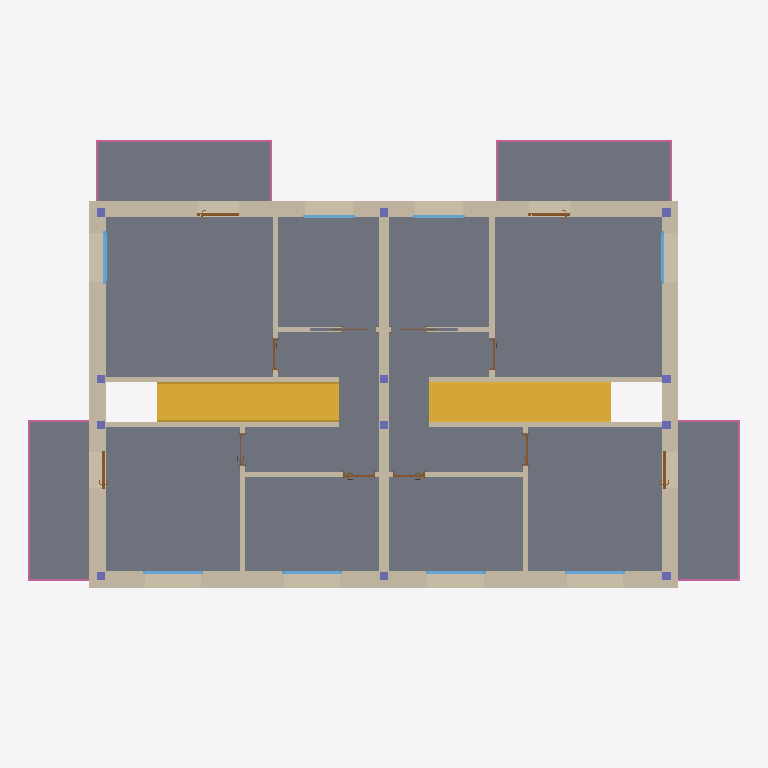
Plan cut of the same IFC building model at storey 'A_S_1' (level 2.91 m, cut at 4.31 m), seen from above with north up, elements coloured by IFC class: 17 walls (beige), 12 doors (brown), 12 columns (violet), 8 windows (light blue), 5 slabs (grey), 4 railings (pink), 2 stairs (yellow). Cut surfaces are drawn darker.
Extent 17.6 m × 12.1 m × 9.0 m (x, y, z). Storeys (6): A_S_0 at -0.25 m; A_A_0 at 0.00 m; A_S_1 at 2.91 m; A_A_1 at 3.08 m; A_S_2 at 5.99 m; A_A_2 at 6.22 m. Elements (173): 43 IfcWall, 42 IfcBeam, 26 IfcDoor, 24 IfcColumn, 16 IfcWindow, 14 IfcSlab, 4 IfcRailing, 2 IfcRoof, 2 IfcStair.

HEADER;
FILE_DESCRIPTION(('ViewDefinition [ReferenceView_V1.2]','ExchangeRequirement [Architecture]'),'2;1');
FILE_NAME('Project Number','2023-01-28T14:47:10',(''),(''),'ODA IFC SDK 22.8','22.1.21.13 - Exporter 22.1.21.13 - Alternate UI 22.1.21.13','');
FILE_SCHEMA(('IFC4'));
ENDSEC;
DATA;
#94=IFCPROJECT('18Q_IqR7DFiQ4nayL3jcz4',#21,'Project Number',$,$,'Project Name','Project Status',(#87),#84);
#125=IFCSITE('18Q_IqR7DFiQ4nayL3jcz6',#21,'Default',$,$,#124,$,$,.ELEMENT.,$,$,$,$,$);
#99=IFCBUILDING('18Q_IqR7DFiQ4nayL3jcz5',#21,'',$,$,#16,$,'',.ELEMENT.,$,$,$);
#103=IFCBUILDINGSTOREY('18Q_IqR7DFiQ4nayMyJK$F',#21,'A_S_0',$,'Level:S_Level',#102,$,'A_S_0',.ELEMENT.,-0.24999999999999997);
#106=IFCBUILDINGSTOREY('18Q_IqR7DFiQ4nayMyIP63',#21,'A_A_0',$,'Level:A_Level',#105,$,'A_A_0',.ELEMENT.,0.0);
#110=IFCBUILDINGSTOREY('18Q_IqR7DFiQ4nayMyJK_c',#21,'A_S_1',$,'Level:S_Level',#109,$,'A_S_1',.ELEMENT.,2.91);
#114=IFCBUILDINGSTOREY('18Q_IqR7DFiQ4nayMyIP82',#21,'A_A_1',$,'Level:A_Level',#113,$,'A_A_1',.ELEMENT.,3.079999999999999);
#118=IFCBUILDINGSTOREY('18Q_IqR7DFiQ4nayMyJKui',#21,'A_S_2',$,'Level:S_Level',#117,$,'A_S_2',.ELEMENT.,5.99);
#122=IFCBUILDINGSTOREY('18Q_IqR7DFiQ4nayMyJKnj',#21,'A_A_2',$,'Level:A_Level',#121,$,'A_A_2',.ELEMENT.,6.217760759690221);
#7829=IFCSLAB('13_A2S$S53$B87jEmzJSzY',#21,'Floor:FLR.ARC.2.CNC.CNC.CRM:394411',$,'Floor:FLR.ARC.2.CNC.CNC.CRM',#7827,#7828,'394411',.FLOOR.);
#12385=IFCSLAB('3Qdxb_H1r2b8OjR9S2QOF9',#21,'Floor:FLR.ARC.3.CNC.CRM:404245',$,'Floor:FLR.ARC.3.CNC.CRM',#12374,#12384,'404245',.FLOOR.);
#12527=IFCSLAB('3Qdxb_H1r2b8OjR9S2QOFh',#21,'Floor:FLR.ARC.3.CNC.CRM:404279',$,'Floor:FLR.ARC.3.CNC.CRM',#12516,#12526,'404279',.FLOOR.);
#12456=IFCSLAB('3Qdxb_H1r2b8OjR9S2QOFi',#21,'Floor:FLR.ARC.3.CNC.CRM:404272',$,'Floor:FLR.ARC.3.CNC.CRM',#12445,#12455,'404272',.FLOOR.);
#12284=IFCSLAB('3Qdxb_H1r2b8OjR9S2QO9T',#21,'Floor:FLR.ARC.3.CNC.CRM:404097',$,'Floor:FLR.ARC.3.CNC.CRM',#12273,#12283,'404097',.FLOOR.);
#6142=IFCWALL('0EdJs_$qf5axAJiPvXCe02',#21,'Basic Wall:WLL.EXT.4.PLS.BRC.XPS.BRC.PLS:389490',$,'Basic Wall:WLL.EXT.4.PLS.BRC.XPS.BRC.PLS',#6137,#6141,'389490',.NOTDEFINED.);
#5900=IFCWALL('0EdJs_$qf5axAJiPvXCe00',#21,'Basic Wall:WLL.EXT.4.PLS.BRC.XPS.BRC.PLS:389488',$,'Basic Wall:WLL.EXT.4.PLS.BRC.XPS.BRC.PLS',#5832,#5899,'389488',.NOTDEFINED.);
#8952=IFCSTAIR('28Fe7Lm1D3pgwxPZlJVmaZ',#21,'Cast-In-Place Stair:Stair:398922',$,'Cast-In-Place Stair:STR.1.CNC.CRM',#8951,$,'398922',.STRAIGHT_RUN_STAIR.);
#8296=IFCSTAIR('1P6XaUrMz4qvzuvH2DQy1D',#21,'Cast-In-Place Stair:Stair:397940',$,'Cast-In-Place Stair:STR.1.CNC.CRM',#8295,$,'397940',.STRAIGHT_RUN_STAIR.);
#5941=IFCWALL('0EdJs_$qf5axAJiPvXCe01',#21,'Basic Wall:WLL.EXT.4.PLS.BRC.XPS.BRC.PLS:389489',$,'Basic Wall:WLL.EXT.4.PLS.BRC.XPS.BRC.PLS',#5936,#5940,'389489',.NOTDEFINED.);
#6388=IFCWALL('0EdJs_$qf5axAJiPvXCe03',#21,'Basic Wall:WLL.EXT.4.PLS.BRC.XPS.BRC.PLS:389491',$,'Basic Wall:WLL.EXT.4.PLS.BRC.XPS.BRC.PLS',#6383,#6387,'389491',.NOTDEFINED.);
#7965=IFCWALL('13_A2S$S53$B87jEmzJSVY',#21,'Basic Wall:WLL.INT.1.PLS.BRC.PLS:396331',$,'Basic Wall:WLL.INT.1.PLS.BRC.PLS',#7960,#7964,'396331',.NOTDEFINED.);
#12734=IFCWALL('1NHhBElvT6FApw9U5atGpI',#21,'Basic Wall:WLL.INT.2.PLS.BRC.PLS:404765',$,'Basic Wall:WLL.INT.2.PLS.BRC.PLS',#12729,#12733,'404765',.NOTDEFINED.);
#12975=IFCWALL('1NHhBElvT6FApw9U5atGmF',#21,'Basic Wall:WLL.INT.2.PLS.BRC.PLS:404928',$,'Basic Wall:WLL.INT.2.PLS.BRC.PLS',#12970,#12974,'404928',.NOTDEFINED.);
#16443=IFCWALL('2PXIVIyOz01uRuSyBMTTZe',#21,'Basic Wall:WLL.INT.2.PLS.BRC.PLS:405164',$,'Basic Wall:WLL.INT.2.PLS.BRC.PLS',#16438,#16442,'405164',.NOTDEFINED.);
#16681=IFCWALL('3PCM8PIXfBSf5uKVA2YMas',#21,'Basic Wall:WLL.INT.2.PLS.BRC.PLS:405601',$,'Basic Wall:WLL.INT.2.PLS.BRC.PLS',#16676,#16680,'405601',.NOTDEFINED.);
#16751=IFCWALL('3PCM8PIXfBSf5uKVA2YMar',#21,'Basic Wall:WLL.INT.2.PLS.BRC.PLS:405602',$,'Basic Wall:WLL.INT.2.PLS.BRC.PLS',#16746,#16750,'405602',.NOTDEFINED.);
#16513=IFCWALL('2PXIVIyOz01uRuSyBMTTYm',#21,'Basic Wall:WLL.INT.2.PLS.BRC.PLS:405236',$,'Basic Wall:WLL.INT.2.PLS.BRC.PLS',#16508,#16512,'405236',.NOTDEFINED.);
#33202=IFCRAILING('3Qdxb_H1r2b8OjR9S2QOER',#21,'Railing:1100mm:404295',$,'Railing:1100mm',#32860,#33201,'404295',.NOTDEFINED.);
#34265=IFCRAILING('3Qdxb_H1r2b8OjR9S2QOCU',#21,'Railing:1100mm:404418',$,'Railing:1100mm',#33923,#34264,'404418',.NOTDEFINED.);
#33904=IFCRAILING('3Qdxb_H1r2b8OjR9S2QOD6',#21,'Railing:1100mm:404378',$,'Railing:1100mm',#33573,#33903,'404378',.NOTDEFINED.);
#33554=IFCRAILING('3Qdxb_H1r2b8OjR9S2QOEj',#21,'Railing:1100mm:404337',$,'Railing:1100mm',#33223,#33553,'404337',.NOTDEFINED.);
#12593=IFCWALL('1NHhBElvT6FApw9U5atGrN',#21,'Basic Wall:WLL.INT.2.PLS.BRC.PLS:404632',$,'Basic Wall:WLL.INT.2.PLS.BRC.PLS',#12588,#12592,'404632',.NOTDEFINED.);
#12805=IFCWALL('1NHhBElvT6FApw9U5atGnn',#21,'Basic Wall:WLL.INT.2.PLS.BRC.PLS:404926',$,'Basic Wall:WLL.INT.2.PLS.BRC.PLS',#12800,#12804,'404926',.NOTDEFINED.);
#12664=IFCWALL('1NHhBElvT6FApw9U5atGq9',#21,'Basic Wall:WLL.INT.2.PLS.BRC.PLS:404678',$,'Basic Wall:WLL.INT.2.PLS.BRC.PLS',#12659,#12663,'404678',.NOTDEFINED.);
#12905=IFCWALL('1NHhBElvT6FApw9U5atGnm',#21,'Basic Wall:WLL.INT.2.PLS.BRC.PLS:404927',$,'Basic Wall:WLL.INT.2.PLS.BRC.PLS',#12900,#12904,'404927',.NOTDEFINED.);
#16583=IFCWALL('3PCM8PIXfBSf5uKVA2YNPW',#21,'Basic Wall:WLL.INT.2.PLS.BRC.PLS:405303',$,'Basic Wall:WLL.INT.2.PLS.BRC.PLS',#16578,#16582,'405303',.NOTDEFINED.);
#16821=IFCWALL('3PCM8PIXfBSf5uKVA2YMaq',#21,'Basic Wall:WLL.INT.2.PLS.BRC.PLS:405603',$,'Basic Wall:WLL.INT.2.PLS.BRC.PLS',#16816,#16820,'405603',.NOTDEFINED.);
#17167=IFCWINDOW('1coxP04bT8tgO67ucYuMr5',#21,'WND.EXW.1.SLW.WD:120x120:405611',$,'WND.EXW.1.SLW.WD:120x120',#34928,#17163,'405611',1.2949999999999982,1.2899999999999996,.WINDOW.,.NOTDEFINED.,$);
#17243=IFCWINDOW('1coxP04bT8tgO67ucYuMsH',#21,'WND.EXW.1.SLW.WD:140x160:405695',$,'WND.EXW.1.SLW.WD:140x160',#34986,#17239,'405695',1.6949999999999983,1.4899999999999998,.WINDOW.,.NOTDEFINED.,$);
#17280=IFCWINDOW('1coxP04bT8tgO67ucYuMmx',#21,'WND.EXW.1.SLW.WD:140x160:405781',$,'WND.EXW.1.SLW.WD:140x160',#35018,#17276,'405781',1.6949999999999983,1.4899999999999998,.WINDOW.,.NOTDEFINED.,$);
#17388=IFCWINDOW('1nhGOvDon9sADUlTnsR1qa',#21,'WND.EXW.1.SLW.WD:140x160:406164',$,'WND.EXW.1.SLW.WD:140x160',#35050,#17384,'406164',1.6949999999999983,1.4899999999999998,.WINDOW.,.NOTDEFINED.,$);
#17424=IFCWINDOW('1nhGOvDon9sADUlTnsR1qb',#21,'WND.EXW.1.SLW.WD:140x160:406165',$,'WND.EXW.1.SLW.WD:140x160',#35082,#17420,'406165',1.6949999999999983,1.4899999999999998,.WINDOW.,.NOTDEFINED.,$);
#17206=IFCWINDOW('1coxP04bT8tgO67ucYuMsT',#21,'WND.EXW.1.SLW.WD:120x120:405683',$,'WND.EXW.1.SLW.WD:120x120',#35114,#17202,'405683',1.2949999999999982,1.2899999999999996,.WINDOW.,.NOTDEFINED.,$);
#21351=IFCWINDOW('3V0aAO2_vAlRv23BhvM29J',#21,'WND.EXW.1.SLW.WD:120x120:468818',$,'WND.EXW.1.SLW.WD:120x120',#21350,#21347,'468818',1.2949999999999982,1.2899999999999996,.WINDOW.,.NOTDEFINED.,$);
#21388=IFCWINDOW('3V0aAO2_vAlRv23BhvM29I',#21,'WND.EXW.1.SLW.WD:120x120:468819',$,'WND.EXW.1.SLW.WD:120x120',#21387,#21384,'468819',1.2949999999999982,1.2899999999999996,.WINDOW.,.NOTDEFINED.,$);
#28692=IFCDOOR('2FFVgViFL2_eAgcymMgIoj',#21,'DOR.EXW.2.GL.TDR:90x210:492798',$,'DOR.EXW.2.GL.TDR:90x210',#28691,#28688,'492798',2.1710000000000824,1.0419999999999852,.USERDEFINED.,.NOTDEFINED.,$);
#26440=IFCDOOR('2FFVgViFL2_eAgcymMgIk5',#21,'DOR.EXW.2.GL.TDR:90x210:492502',$,'DOR.EXW.2.GL.TDR:90x210',#26439,#26436,'492502',2.1710000000000824,1.0419999999999852,.USERDEFINED.,.NOTDEFINED.,$);
#27573=IFCDOOR('2FFVgViFL2_eAgcymMgIkq',#21,'DOR.EXW.2.GL.TDR:80x210:492519',$,'DOR.EXW.2.GL.TDR:80x210',#34954,#27569,'492519',2.1559999999999984,0.9119999999999989,.USERDEFINED.,.NOTDEFINED.,$);
#29744=IFCDOOR('2FFVgViFL2_eAgcymMgIoi',#21,'DOR.EXW.2.GL.TDR:80x210:492799',$,'DOR.EXW.2.GL.TDR:80x210',#35140,#29740,'492799',2.1559999999999984,0.9119999999999989,.USERDEFINED.,.NOTDEFINED.,$);
#14670=IFCDOOR('1NHhBElvT6FApw9U5atGmK',#21,'DOR.INW.3.W.RDR:80x210:404955',$,'DOR.INW.3.W.RDR:80x210',#35460,#14666,'404955',2.0999999999999988,0.7999999999999989,.DOOR.,.SINGLE_SWING_LEFT.,$);
#16395=IFCDOOR('1NHhBElvT6FApw9U5atG$b',#21,'DOR.INW.3.W.RDR:80x210:405034',$,'DOR.INW.3.W.RDR:80x210',#35500,#16391,'405034',2.0999999999999988,0.7999999999999989,.DOOR.,.SINGLE_SWING_RIGHT.,$);
#25208=IFCDOOR('2JO7X08KX8jxiX1Qp7i2wd',#21,'DOR.INW.3.W.RDR:80x210:470525',$,'DOR.INW.3.W.RDR:80x210',#35480,#25204,'470525',2.099999999999999,0.7999999999999989,.DOOR.,.SINGLE_SWING_LEFT.,$);
#25249=IFCDOOR('2JO7X08KX8jxiX1Qp7i2s2',#21,'DOR.INW.3.W.RDR:80x210:470744',$,'DOR.INW.3.W.RDR:80x210',#35520,#25245,'470744',2.0999999999999988,0.7999999999999988,.DOOR.,.SINGLE_SWING_LEFT.,$);
#2351=IFCCOLUMN('2Mz$LDPR91GwNkEksMm2rM',#21,'SCL.EXT.1.CC:20x20:385286',$,'SCL.EXT.1.CC:20x20',#2350,#2347,'385286',.COLUMN.);
#16918=IFCDOOR('3PCM8PIXfBSf5uKVA2YMap',#21,'DOR.INW.3.W.RDR:80x210:405604',$,'DOR.INW.3.W.RDR:80x210',#35570,#16914,'405604',2.0999999999999988,0.7999999999999988,.DOOR.,.SINGLE_SWING_RIGHT.,$);
#2201=IFCCOLUMN('2Mz$LDPR91GwNkEksMm2rG',#21,'SCL.EXT.1.CC:20x20:385280',$,'SCL.EXT.1.CC:20x20',#2200,#2197,'385280',.COLUMN.);
#2251=IFCCOLUMN('2Mz$LDPR91GwNkEksMm2rI',#21,'SCL.EXT.1.CC:20x20:385282',$,'SCL.EXT.1.CC:20x20',#2250,#2247,'385282',.COLUMN.);
#2301=IFCCOLUMN('2Mz$LDPR91GwNkEksMm2rK',#21,'SCL.EXT.1.CC:20x20:385284',$,'SCL.EXT.1.CC:20x20',#2300,#2297,'385284',.COLUMN.);
#2846=IFCCOLUMN('2Mz$LDPR91GwNkEksMm2kb',#21,'SCL.EXT.1.CC:20x20:387061',$,'SCL.EXT.1.CC:20x20',#2845,#2842,'387061',.COLUMN.);
#2946=IFCCOLUMN('2Mz$LDPR91GwNkEksMm2kf',#21,'SCL.EXT.1.CC:20x20:387065',$,'SCL.EXT.1.CC:20x20',#2945,#2942,'387065',.COLUMN.);
#2100=IFCCOLUMN('2Mz$LDPR91GwNkEksMm2oi',#21,'SCL.EXT.1.CC:20x20:385276',$,'SCL.EXT.1.CC:20x20',#2099,#2096,'385276',.COLUMN.);
#2151=IFCCOLUMN('2Mz$LDPR91GwNkEksMm2ok',#21,'SCL.EXT.1.CC:20x20:385278',$,'SCL.EXT.1.CC:20x20',#2150,#2147,'385278',.COLUMN.);
#2696=IFCCOLUMN('2Mz$LDPR91GwNkEksMm2k$',#21,'SCL.EXT.1.CC:20x20:387055',$,'SCL.EXT.1.CC:20x20',#2695,#2692,'387055',.COLUMN.);
#2746=IFCCOLUMN('2Mz$LDPR91GwNkEksMm2kX',#21,'SCL.EXT.1.CC:20x20:387057',$,'SCL.EXT.1.CC:20x20',#2745,#2742,'387057',.COLUMN.);
#2796=IFCCOLUMN('2Mz$LDPR91GwNkEksMm2kZ',#21,'SCL.EXT.1.CC:20x20:387059',$,'SCL.EXT.1.CC:20x20',#2795,#2792,'387059',.COLUMN.);
#2896=IFCCOLUMN('2Mz$LDPR91GwNkEksMm2kd',#21,'SCL.EXT.1.CC:20x20:387063',$,'SCL.EXT.1.CC:20x20',#2895,#2892,'387063',.COLUMN.);
#25167=IFCDOOR('2JO7X08KX8jxiX1Qp7i2xw',#21,'DOR.INW.3.W.RDR:80x210:470432',$,'DOR.INW.3.W.RDR:80x210',#35440,#25163,'470432',2.099999999999999,0.7999999999999989,.DOOR.,.SINGLE_SWING_RIGHT.,$);
#17053=IFCDOOR('3PCM8PIXfBSf5uKVA2YMao',#21,'DOR.INW.1.W.SDR:80 x 210:405605',$,'DOR.INW.1.W.SDR:80 x 210',#35600,#17049,'405605',2.171999999999984,1.6970000000000018,.DOOR.,.NOTDEFINED.,$);
#25384=IFCDOOR('2JO7X08KX8jxiX1Qp7i2s3',#21,'DOR.INW.1.W.SDR:80 x 210:470745',$,'DOR.INW.1.W.SDR:80 x 210',#35550,#25380,'470745',2.171999999999984,1.6970000000000018,.DOOR.,.NOTDEFINED.,$);
ENDSEC;